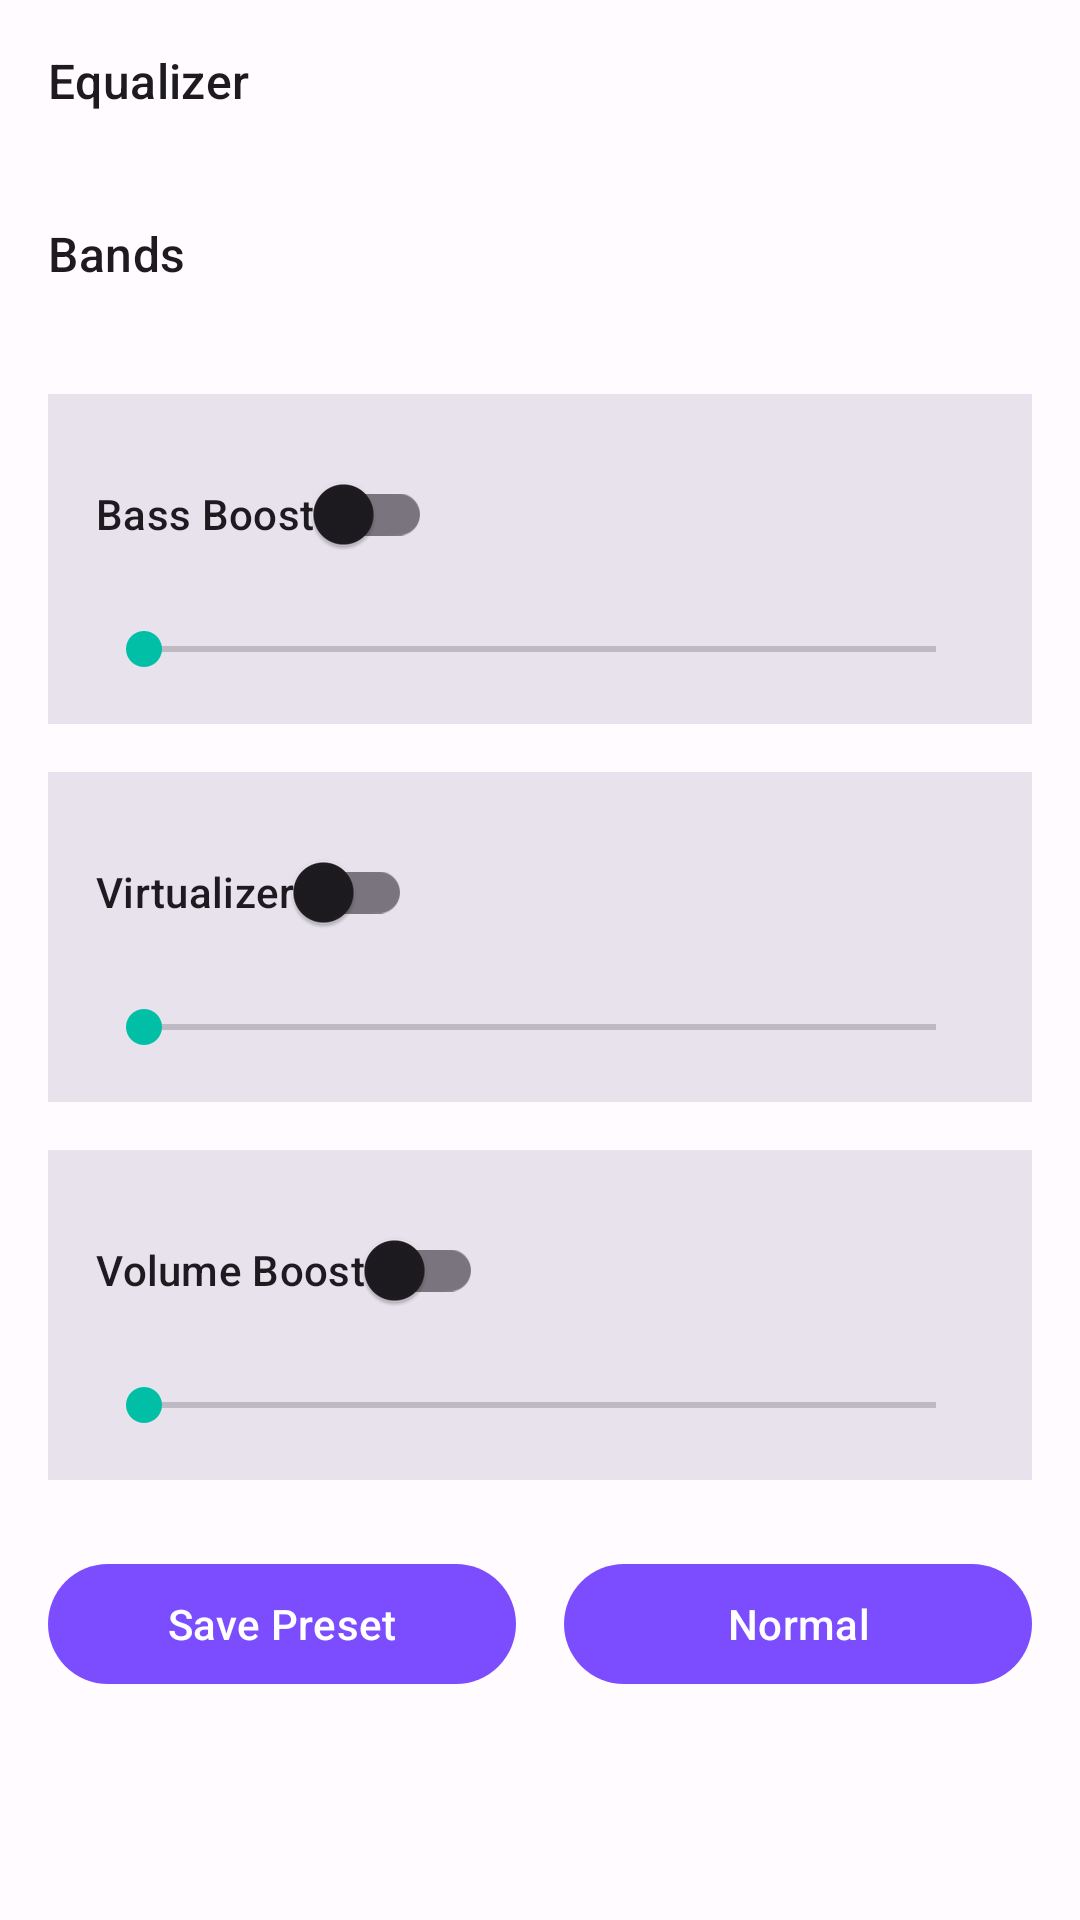

Reconstruct the res/layout file that produces this screen, plus the resources it refers to.
<!-- AndroidManifest.xml: application theme Theme.LarkPlayer -->
<!-- res/layout/fragment_equalizer.xml -->
<?xml version="1.0" encoding="utf-8"?>
<androidx.core.widget.NestedScrollView xmlns:android="http://schemas.android.com/apk/res/android"
    xmlns:app="http://schemas.android.com/apk/res-auto"
    xmlns:tools="http://schemas.android.com/tools"
    android:layout_width="match_parent"
    android:layout_height="match_parent"
    android:background="@color/background"
    android:fillViewport="true"
    tools:context=".presentation.ui.equalizer.EqualizerFragment">

    <androidx.constraintlayout.widget.ConstraintLayout
        android:layout_width="match_parent"
        android:layout_height="wrap_content"
        android:padding="@dimen/spacing_lg">

        
        <TextView
            android:id="@+id/tv_presets"
            android:layout_width="wrap_content"
            android:layout_height="wrap_content"
            android:text="@string/player_equalizer"
            android:textAppearance="?attr/textAppearanceTitleMedium"
            android:textColor="@color/on_surface"
            app:layout_constraintStart_toStartOf="parent"
            app:layout_constraintTop_toTopOf="parent" />

        <com.google.android.material.chip.ChipGroup
            android:id="@+id/chip_group_presets"
            android:layout_width="0dp"
            android:layout_height="wrap_content"
            android:layout_marginTop="@dimen/spacing_md"
            app:chipSpacing="@dimen/spacing_sm"
            app:layout_constraintEnd_toEndOf="parent"
            app:layout_constraintStart_toStartOf="parent"
            app:layout_constraintTop_toBottomOf="@id/tv_presets"
            app:singleLine="false"
            app:singleSelection="true" />

        
        <TextView
            android:id="@+id/tv_bands"
            android:layout_width="wrap_content"
            android:layout_height="wrap_content"
            android:layout_marginTop="@dimen/spacing_xl"
            android:text="Bands"
            android:textAppearance="?attr/textAppearanceTitleMedium"
            android:textColor="@color/on_surface"
            app:layout_constraintStart_toStartOf="parent"
            app:layout_constraintTop_toBottomOf="@id/chip_group_presets" />

        <LinearLayout
            android:id="@+id/layout_bands"
            android:layout_width="0dp"
            android:layout_height="wrap_content"
            android:layout_marginTop="@dimen/spacing_md"
            android:orientation="horizontal"
            android:gravity="center_vertical"
            app:layout_constraintEnd_toEndOf="parent"
            app:layout_constraintStart_toStartOf="parent"
            app:layout_constraintTop_toBottomOf="@id/tv_bands" />

        
        <androidx.constraintlayout.widget.ConstraintLayout
            android:id="@+id/card_bass_boost"
            android:layout_width="0dp"
            android:layout_height="wrap_content"
            android:layout_marginTop="@dimen/spacing_xl"
            android:background="@color/surface_variant"
            android:padding="@dimen/spacing_lg"
            app:layout_constraintEnd_toEndOf="parent"
            app:layout_constraintStart_toStartOf="parent"
            app:layout_constraintTop_toBottomOf="@id/layout_bands">

            <com.google.android.material.switchmaterial.SwitchMaterial
                android:id="@+id/switch_bass_boost"
                android:layout_width="wrap_content"
                android:layout_height="wrap_content"
                android:text="@string/eq_bass_boost"
                android:textAppearance="?attr/textAppearanceTitleSmall"
                app:layout_constraintStart_toStartOf="parent"
                app:layout_constraintTop_toTopOf="parent" />

            <SeekBar
                android:id="@+id/seek_bar_bass_boost"
                android:layout_width="0dp"
                android:layout_height="wrap_content"
                android:layout_marginTop="@dimen/spacing_md"
                android:max="100"
                android:progress="0"
                app:layout_constraintEnd_toEndOf="parent"
                app:layout_constraintStart_toStartOf="parent"
                app:layout_constraintTop_toBottomOf="@id/switch_bass_boost" />
        </androidx.constraintlayout.widget.ConstraintLayout>

        
        <androidx.constraintlayout.widget.ConstraintLayout
            android:id="@+id/card_virtualizer"
            android:layout_width="0dp"
            android:layout_height="wrap_content"
            android:layout_marginTop="@dimen/spacing_lg"
            android:background="@color/surface_variant"
            android:padding="@dimen/spacing_lg"
            app:layout_constraintEnd_toEndOf="parent"
            app:layout_constraintStart_toStartOf="parent"
            app:layout_constraintTop_toBottomOf="@id/card_bass_boost">

            <com.google.android.material.switchmaterial.SwitchMaterial
                android:id="@+id/switch_virtualizer"
                android:layout_width="wrap_content"
                android:layout_height="wrap_content"
                android:text="@string/eq_virtualizer"
                android:textAppearance="?attr/textAppearanceTitleSmall"
                app:layout_constraintStart_toStartOf="parent"
                app:layout_constraintTop_toTopOf="parent" />

            <SeekBar
                android:id="@+id/seek_bar_virtualizer"
                android:layout_width="0dp"
                android:layout_height="wrap_content"
                android:layout_marginTop="@dimen/spacing_md"
                android:max="100"
                android:progress="0"
                app:layout_constraintEnd_toEndOf="parent"
                app:layout_constraintStart_toStartOf="parent"
                app:layout_constraintTop_toBottomOf="@id/switch_virtualizer" />
        </androidx.constraintlayout.widget.ConstraintLayout>

        
        <androidx.constraintlayout.widget.ConstraintLayout
            android:id="@+id/card_volume_boost"
            android:layout_width="0dp"
            android:layout_height="wrap_content"
            android:layout_marginTop="@dimen/spacing_lg"
            android:layout_marginBottom="@dimen/spacing_xl"
            android:background="@color/surface_variant"
            android:padding="@dimen/spacing_lg"
            app:layout_constraintEnd_toEndOf="parent"
            app:layout_constraintStart_toStartOf="parent"
            app:layout_constraintTop_toBottomOf="@id/card_virtualizer">

            <com.google.android.material.switchmaterial.SwitchMaterial
                android:id="@+id/switch_volume_boost"
                android:layout_width="wrap_content"
                android:layout_height="wrap_content"
                android:text="@string/eq_volume_boost"
                android:textAppearance="?attr/textAppearanceTitleSmall"
                app:layout_constraintStart_toStartOf="parent"
                app:layout_constraintTop_toTopOf="parent" />

            <SeekBar
                android:id="@+id/seek_bar_volume_boost"
                android:layout_width="0dp"
                android:layout_height="wrap_content"
                android:layout_marginTop="@dimen/spacing_md"
                android:max="100"
                android:progress="0"
                app:layout_constraintEnd_toEndOf="parent"
                app:layout_constraintStart_toStartOf="parent"
                app:layout_constraintTop_toBottomOf="@id/switch_volume_boost" />
        </androidx.constraintlayout.widget.ConstraintLayout>

        
        <LinearLayout
            android:layout_width="match_parent"
            android:layout_height="wrap_content"
            android:layout_marginTop="@dimen/spacing_xl"
            android:orientation="horizontal"
            android:gravity="center"
            android:weightSum="2"
            app:layout_constraintEnd_toEndOf="parent"
            app:layout_constraintStart_toStartOf="parent"
            app:layout_constraintTop_toBottomOf="@id/card_volume_boost">

            <com.google.android.material.button.MaterialButton
                android:id="@+id/btn_save_preset"
                android:layout_width="0dp"
                android:layout_height="wrap_content"
                android:layout_marginEnd="@dimen/spacing_sm"
                android:layout_weight="1"
                android:text="Save Preset"
                app:layout_constraintEnd_toStartOf="@id/btn_reset" />

            <com.google.android.material.button.MaterialButton
                android:id="@+id/btn_reset"
                android:layout_width="0dp"
                android:layout_height="wrap_content"
                android:layout_marginStart="@dimen/spacing_sm"
                android:layout_weight="1"
                android:text="@string/eq_preset_normal"
                app:layout_constraintStart_toEndOf="@id/btn_save_preset" />
        </LinearLayout>

    </androidx.constraintlayout.widget.ConstraintLayout>
</androidx.core.widget.NestedScrollView>
<!-- resources referenced by this layout -->
<resources>
  <color name="background">#FFFBFE</color>
  <color name="on_surface">#1D1B20</color>
  <color name="surface_variant">#E7E2EC</color>
  <dimen name="spacing_lg">16dp</dimen>
  <dimen name="spacing_md">12dp</dimen>
  <dimen name="spacing_sm">8dp</dimen>
  <dimen name="spacing_xl">24dp</dimen>
  <string name="eq_bass_boost">Bass Boost</string>
  <string name="eq_preset_normal">Normal</string>
  <string name="eq_virtualizer">Virtualizer</string>
  <string name="eq_volume_boost">Volume Boost</string>
  <string name="player_equalizer">Equalizer</string>
  <color name="primary">#7C4DFF</color>
  <color name="primary_variant">#651FFF</color>
  <color name="on_primary">#FFFFFF</color>
  <color name="secondary">#00BFA6</color>
  <color name="secondary_variant">#008F7A</color>
  <color name="on_secondary">#FFFFFF</color>
  <color name="tertiary">#FF6B6B</color>
  <color name="on_tertiary">#FFFFFF</color>
  <color name="surface">#FFFBFE</color>
  <color name="on_surface_variant">#49454F</color>
  <color name="error">#BA1A1A</color>
  <color name="error_container">#FFDAD6</color>
  <color name="on_error">#FFFFFF</color>
  <color name="on_error_container">#410002</color>
  <color name="outline">#79747E</color>
  <color name="outline_variant">#CAC4D0</color>
  <style name="TextAppearance.LarkPlayer.HeadlineLarge" parent="TextAppearance.Material3.HeadlineLarge" />
  <style name="TextAppearance.LarkPlayer.HeadlineMedium" parent="TextAppearance.Material3.HeadlineMedium" />
  <style name="TextAppearance.LarkPlayer.HeadlineSmall" parent="TextAppearance.Material3.HeadlineSmall" />
  <style name="TextAppearance.LarkPlayer.TitleLarge" parent="TextAppearance.Material3.TitleLarge" />
  <style name="TextAppearance.LarkPlayer.TitleMedium" parent="TextAppearance.Material3.TitleMedium" />
  <style name="TextAppearance.LarkPlayer.TitleSmall" parent="TextAppearance.Material3.TitleSmall" />
  <style name="TextAppearance.LarkPlayer.BodyLarge" parent="TextAppearance.Material3.BodyLarge" />
  <style name="TextAppearance.LarkPlayer.BodyMedium" parent="TextAppearance.Material3.BodyMedium" />
  <style name="TextAppearance.LarkPlayer.BodySmall" parent="TextAppearance.Material3.BodySmall" />
  <style name="TextAppearance.LarkPlayer.LabelLarge" parent="TextAppearance.Material3.LabelLarge" />
  <style name="TextAppearance.LarkPlayer.LabelMedium" parent="TextAppearance.Material3.LabelMedium" />
  <style name="TextAppearance.LarkPlayer.LabelSmall" parent="TextAppearance.Material3.LabelSmall" />
  <style name="ShapeAppearance.LarkPlayer.SmallComponent" parent="ShapeAppearance.Material3.SmallComponent" />
  <style name="ShapeAppearance.LarkPlayer.MediumComponent" parent="ShapeAppearance.Material3.MediumComponent" />
  <style name="ShapeAppearance.LarkPlayer.LargeComponent" parent="ShapeAppearance.Material3.LargeComponent" />
</resources>
